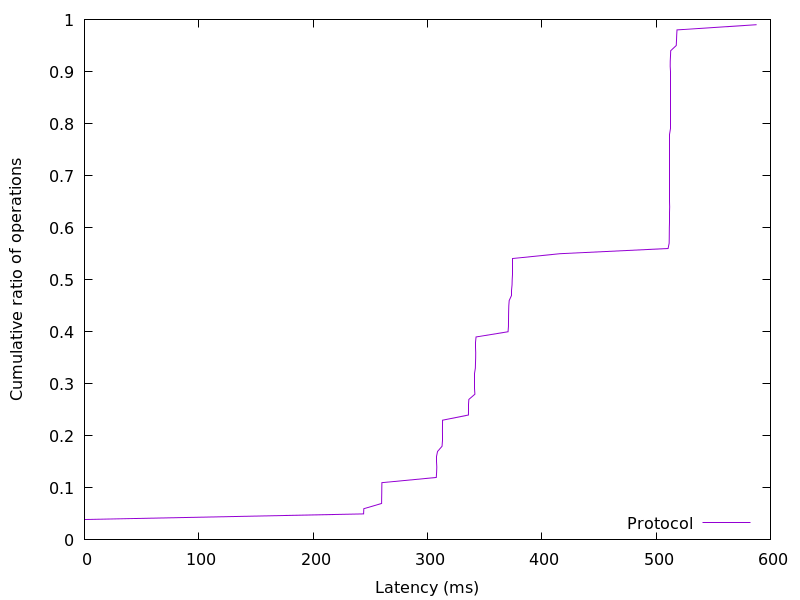

The file beside this chart, header and first rows:
0.020224, 0.01
0.02074, 0.02
0.02202, 0.03
0.02253, 0.04
244.1, 0.05
244.3, 0.06
259.9, 0.07
259.9, 0.08
260, 0.09
260.1, 0.1
260.1, 0.11
307.7, 0.12
308, 0.13
308.2, 0.14
308.2, 0.15
308.2, 0.16
308.8, 0.17
312.8, 0.18
312.9, 0.19
312.9, 0.2
313.1, 0.21
313.2, 0.22
313.2, 0.23
335.9, 0.24
336.1, 0.25
336.1, 0.26
336.2, 0.27
341.5, 0.28
341.5, 0.29
341.5, 0.3
341.6, 0.31
341.6, 0.32
341.9, 0.33
342, 0.34
342.1, 0.35
342.2, 0.36
342.3, 0.37
342.3, 0.38
342.5, 0.39
370.5, 0.4
370.9, 0.41
370.9, 0.42
370.9, 0.43
371, 0.44
371.1, 0.45
371.5, 0.46
373.9, 0.47
373.9, 0.48
374, 0.49
374.1, 0.5
374.2, 0.51
374.2, 0.52
374.4, 0.53
374.4, 0.54
415.9, 0.55
510.5, 0.56
511.4, 0.57
511.5, 0.58
511.5, 0.59
511.6, 0.6
511.7, 0.61
... 38 more rows
